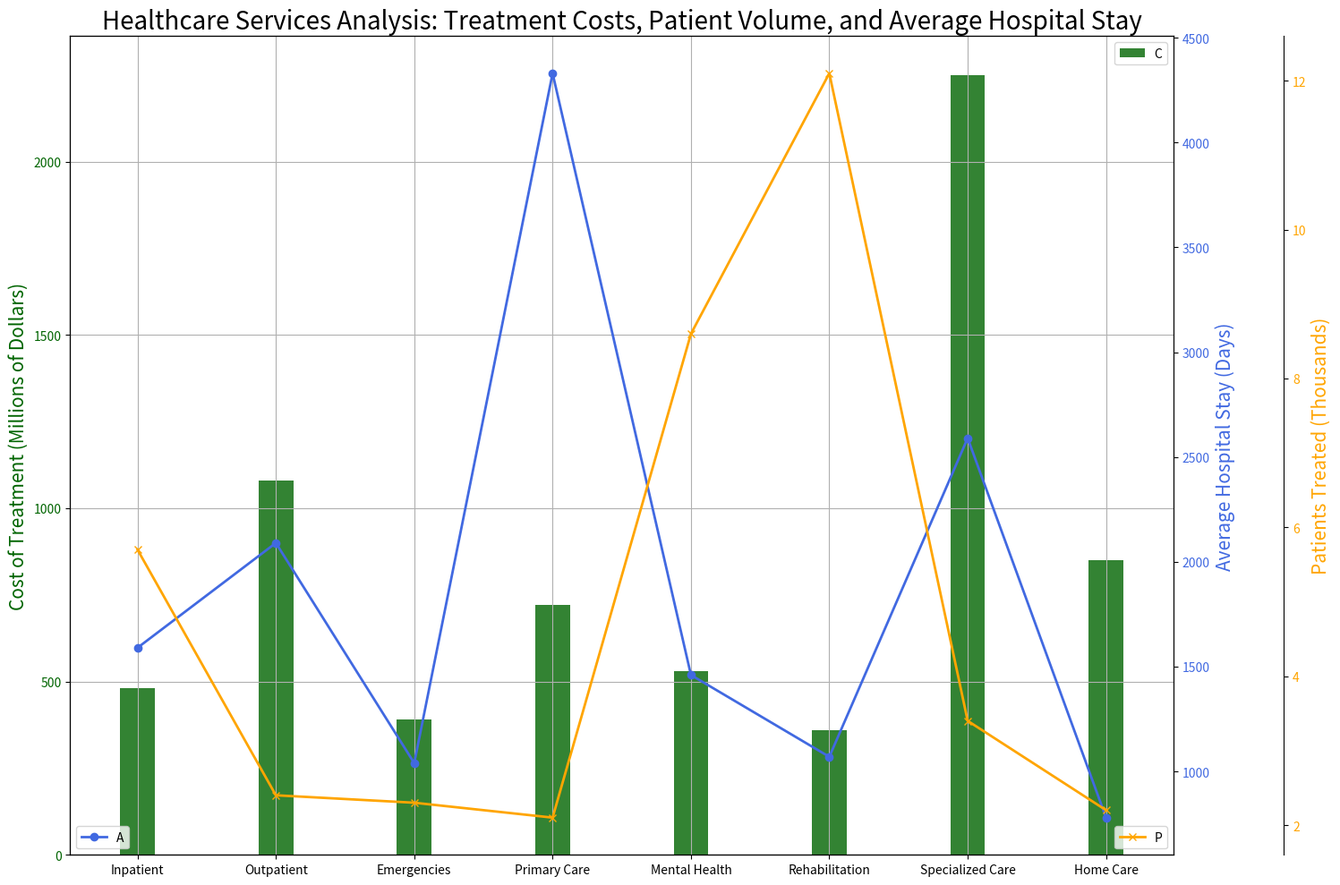

Recreate this plot in Python. (Note: this script raises an exception after producing the figure.)

import matplotlib.pyplot as plt
import numpy as np
import matplotlib.ticker as ticker

# Transform the given data into three variables: data_labels, data, line_labels.
data = np.array([[480, 1590, 5.7], [1080, 2090, 2.4], [390, 1040, 2.3], [720, 4330, 2.1], [530, 1460, 8.6], [360, 1070, 12.1], [2250, 2590, 3.4], [850, 780, 2.2]])
data_labels = ["Cost of Treatment (Millions of Dollars)", "Average Hospital Stay (Days)", "Patients Treated (Thousands)"]
line_labels = ["Inpatient", "Outpatient", "Emergencies", "Primary Care", "Mental Health", "Rehabilitation", "Specialized Care", "Home Care"]

# Create figure before plotting, i.e., add_subplot(111) follows plt.figure(). 
# The value of figsize should be set larger than 20 to prevent content from being displayed. 
fig = plt.figure(figsize=(15,10))
ax1 = fig.add_subplot(111)

# The first column of data array, i.e., data[:,0] is plotted first, whose y-axis is unique to data[:,0] and defined as the primary y-axis in the multi-axes chart, while the x-axis is shared.
ax1.bar(line_labels, data[:, 0], width=0.25, color="darkgreen", alpha=0.8)
ax1.set_ylabel(data_labels[0], fontsize=15, color="darkgreen")
ax1.tick_params(axis='y', labelcolor="darkgreen")

# Then, the second column of data array, i.e. data[:,1], is plotted after using twinx to overlay a new ax, named as ax2 on the first plot, where the x-axis is reused from the first plot and the y-axis is unique for data[:, 1].
ax2 = ax1.twinx()
ax2.plot(line_labels, data[:, 1], linewidth=2, marker="o", color="royalblue")
ax2.set_ylabel(data_labels[1], fontsize=15, color="royalblue")
ax2.tick_params(axis='y', labelcolor="royalblue")

# After that, the third column of data array (if possible), i.e. data[:,2], is plotted after using another twinx, named as ax3 to overlay another new ax on the first plot, where the x-axis is reused from the first plot and the y-axis is unique for data[:, 2].
ax3 = ax1.twinx()
ax3.plot(line_labels, data[:, 2], linewidth=2, marker="x", color="orange")
ax3.set_ylabel(data_labels[2], fontsize=15, color="orange")
ax3.tick_params(axis='y', labelcolor="orange")

# The primary y-axis is naturally positioned on the left side of the chart, with other y-axes placed on the right side.
ax3.spines['right'].set_position(('axes', 1.1))

# Label all axes, and match their colors with the data plotted against them.
plt.xticks(fontsize=14)
plt.title("Healthcare Services Analysis: Treatment Costs, Patient Volume, and Average Hospital Stay", fontsize=20)

# Show the legends of all plots at different positions, ensuring it does not overlap with other legends and not interfere with data, title and axes.
ax1.legend(data_labels[0], loc="best")
ax2.legend(data_labels[1], loc="lower left")
ax3.legend(data_labels[2], loc="lower right")

# Drawing techniques such as background grids can be used. 
ax1.grid(True)

# Use Autolocator for all ax, i.e., ax1, ax2, ax3, ..., to adjust the range of all y-axes.
ax1.yaxis.set_major_locator(ticker.AutoLocator())
ax2.yaxis.set_major_locator(ticker.AutoLocator())
ax3.yaxis.set_major_locator(ticker.AutoLocator())

# Automatically resize the image by tight_layout() before savefig().
plt.tight_layout()

# The image must be saved as /cpfs01/user/yehancheng/workspace/datasets/SimChartV2/demo/multi-axes/png/8_2023122261325.png.
plt.savefig("/cpfs01/user/yehancheng/workspace/datasets/SimChartV2/demo/multi-axes/png/8_2023122261325.png")

# Clear the current image state at the end of the code.
plt.clf()
